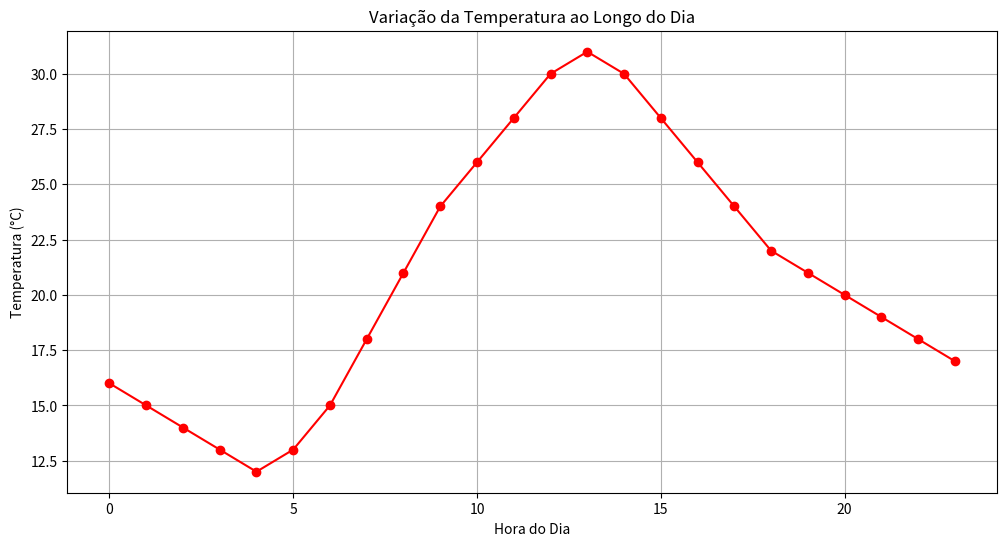

Source code (Python):
#variação de temperatura
import matplotlib.pyplot as plt
import numpy as np

# Dados fictícios da temperatura ao longo de um dia (em °C)
horas = np.arange(0, 24)
temperaturas = [16, 15, 14, 13, 12, 13, 15, 18, 21, 24, 26, 28, 30, 31, 30, 28, 26, 24, 22, 21, 20, 19, 18, 17]

# Criar o gráfico
plt.figure(figsize=(12, 6))
plt.plot(horas, temperaturas, marker='o', linestyle='-', color='r')

# Adicionar título e rótulos aos eixos
plt.title('Variação da Temperatura ao Longo do Dia')
plt.xlabel('Hora do Dia')
plt.ylabel('Temperatura (°C)')

# Adicionar grade
plt.grid(True)

# Mostrar o gráfico
plt.show()
